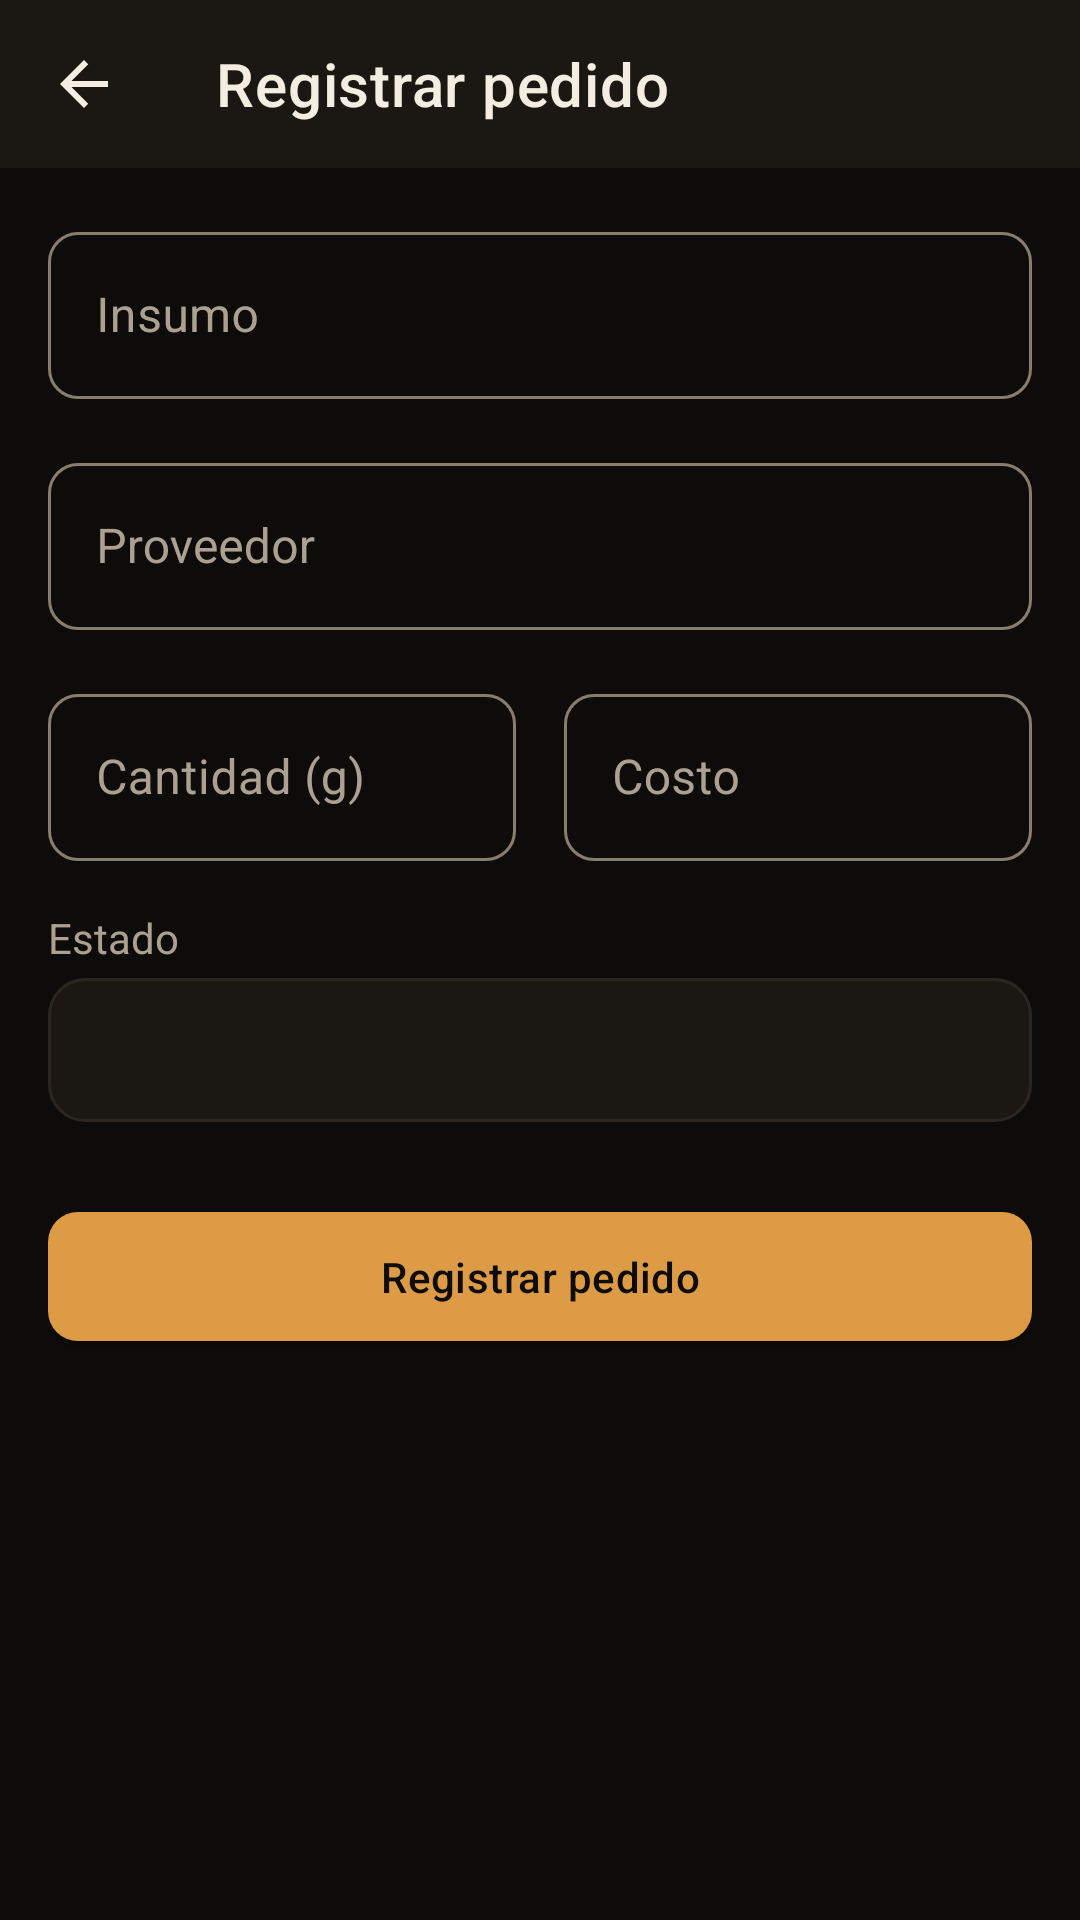

Here is an Android app screen rendered from its layout file. Give the layout XML and the strings, colors and styles it references.
<!-- AndroidManifest.xml: application theme Theme.RFragancias -->
<!-- res/layout/activity_pedido_form.xml -->
<?xml version="1.0" encoding="utf-8"?>
<androidx.core.widget.NestedScrollView xmlns:android="http://schemas.android.com/apk/res/android"
    xmlns:app="http://schemas.android.com/apk/res-auto"
    android:layout_width="match_parent"
    android:layout_height="match_parent"
    android:background="@color/bg"
    android:fillViewport="true">

    <LinearLayout
        android:layout_width="match_parent"
        android:layout_height="wrap_content"
        android:orientation="vertical">

        <androidx.appcompat.widget.Toolbar
            android:id="@+id/toolbar"
            android:layout_width="match_parent"
            android:layout_height="?attr/actionBarSize"
            android:background="@color/surface"
            app:navigationIcon="@drawable/ic_back"
            app:title="@string/registrar_pedido"
            app:titleTextColor="@color/text_primary" />

        <LinearLayout
            android:layout_width="match_parent"
            android:layout_height="wrap_content"
            android:orientation="vertical"
            android:padding="@dimen/padding_screen">

            <com.google.android.material.textfield.TextInputLayout
                android:layout_width="match_parent"
                android:layout_height="wrap_content"
                style="@style/Widget.RFragancias.TextInputLayout">

                <com.google.android.material.textfield.TextInputEditText
                    android:id="@+id/edit_insumo"
                    android:imeOptions="actionNext"
                    android:layout_width="match_parent"
                    android:layout_height="wrap_content"
                    android:hint="@string/hint_insumo" />
            </com.google.android.material.textfield.TextInputLayout>

            <com.google.android.material.textfield.TextInputLayout
                android:layout_width="match_parent"
                android:layout_height="wrap_content"
                android:layout_marginTop="@dimen/spacing_md"
                style="@style/Widget.RFragancias.TextInputLayout">

                <com.google.android.material.textfield.TextInputEditText
                    android:id="@+id/edit_proveedor"
                    android:imeOptions="actionNext"
                    android:layout_width="match_parent"
                    android:layout_height="wrap_content"
                    android:hint="@string/hint_proveedor" />
            </com.google.android.material.textfield.TextInputLayout>

            <LinearLayout
                android:layout_width="match_parent"
                android:layout_height="wrap_content"
                android:orientation="horizontal">

                <com.google.android.material.textfield.TextInputLayout
                    android:layout_width="0dp"
                    android:layout_height="wrap_content"
                    android:layout_weight="1"
                    android:layout_marginTop="@dimen/spacing_md"
                    android:layout_marginEnd="8dp"
                    style="@style/Widget.RFragancias.TextInputLayout">

                    <com.google.android.material.textfield.TextInputEditText
                        android:id="@+id/edit_cantidad_gramos"
                        android:imeOptions="actionNext"
                        android:layout_width="match_parent"
                        android:layout_height="wrap_content"
                        android:inputType="numberDecimal"
                        android:hint="@string/hint_cantidad_gramos" />
                </com.google.android.material.textfield.TextInputLayout>

                <com.google.android.material.textfield.TextInputLayout
                    android:layout_width="0dp"
                    android:layout_height="wrap_content"
                    android:layout_weight="1"
                    android:layout_marginTop="@dimen/spacing_md"
                    android:layout_marginStart="8dp"
                    style="@style/Widget.RFragancias.TextInputLayout">

                    <com.google.android.material.textfield.TextInputEditText
                        android:id="@+id/edit_costo"
                        android:imeOptions="actionDone"
                        android:layout_width="match_parent"
                        android:layout_height="wrap_content"
                        android:inputType="numberDecimal"
                        android:hint="@string/hint_costo" />
                </com.google.android.material.textfield.TextInputLayout>
            </LinearLayout>

            <TextView
                android:layout_width="wrap_content"
                android:layout_height="wrap_content"
                android:layout_marginTop="@dimen/spacing_md"
                android:text="@string/hint_estado"
                style="@style/TextBodyMuted" />

            <Spinner
                android:id="@+id/spinner_estado"
                android:layout_width="match_parent"
                android:layout_height="48dp"
                android:layout_marginTop="4dp"
                android:background="@drawable/bg_search"
                android:paddingHorizontal="12dp" />

            <com.google.android.material.button.MaterialButton
                android:id="@+id/btn_guardar"
                android:layout_width="match_parent"
                android:layout_height="wrap_content"
                android:minHeight="52dp"
                android:layout_marginTop="@dimen/spacing_lg"
                android:text="@string/registrar_pedido" />

            <ProgressBar
                android:id="@+id/progress_form"
                android:layout_width="wrap_content"
                android:layout_height="wrap_content"
                android:layout_gravity="center_horizontal"
                android:layout_marginTop="16dp"
                android:indeterminateTint="@color/primary"
                android:visibility="gone" />
        </LinearLayout>
    </LinearLayout>
</androidx.core.widget.NestedScrollView>
<!-- resources referenced by this layout -->
<resources>
  <color name="bg">#0D0C0A</color>
  <color name="primary">#DE9B45</color>
  <color name="surface">#1B1712</color>
  <color name="text_primary">#F4EEE2</color>
  <dimen name="padding_screen">16dp</dimen>
  <dimen name="spacing_lg">24dp</dimen>
  <dimen name="spacing_md">16dp</dimen>
  <!-- drawable bg_search (drawable) -->
  <shape xmlns:android="http://schemas.android.com/apk/res/android" android:shape="rectangle">
      <corners android:radius="12dp"/>
      <solid android:color="@color/surface"/>
      <stroke android:width="1dp" android:color="@color/border"/>
  </shape>
  <!-- drawable ic_back (drawable) -->
  <vector xmlns:android="http://schemas.android.com/apk/res/android"
      android:width="24dp" android:height="24dp" android:viewportWidth="24" android:viewportHeight="24">
      <path android:fillColor="#F4EEE2" android:pathData="M20,11H7.83l5.59,-5.59L12,4l-8,8 8,8 1.41,-1.41L7.83,13H20v-2z"/>
  </vector>
  <string name="hint_cantidad_gramos">Cantidad (g)</string>
  <string name="hint_costo">Costo</string>
  <string name="hint_estado">Estado</string>
  <string name="hint_insumo">Insumo</string>
  <string name="hint_proveedor">Proveedor</string>
  <string name="registrar_pedido">Registrar pedido</string>
  <style name="TextBodyMuted">
          <item name="android:textColor">@color/text_muted</item>
          <item name="android:textSize">14sp</item>
      </style>
  <style name="Widget.RFragancias.TextInputLayout" parent="Widget.MaterialComponents.TextInputLayout.OutlinedBox">
          <item name="boxStrokeColor">@color/input_stroke</item>
          <item name="boxStrokeErrorColor">@color/error</item>
          <item name="errorTextColor">@color/error</item>
          <item name="errorIconTint">@color/error</item>
          <item name="hintTextColor">@color/primary</item>
          <item name="android:textColorHint">@color/text_muted</item>
          <item name="boxCornerRadiusTopStart">10dp</item>
          <item name="boxCornerRadiusTopEnd">10dp</item>
          <item name="boxCornerRadiusBottomStart">10dp</item>
          <item name="boxCornerRadiusBottomEnd">10dp</item>
      </style>
  <color name="border">#2C2620</color>
  <color name="text_muted">#ACA090</color>
  <color name="error">#E08A72</color>
  <style name="Widget.RFragancias.Button" parent="Widget.MaterialComponents.Button">
          <item name="backgroundTint">@color/primary</item>
          <item name="android:textColor">@color/bg</item>
          <item name="android:textAllCaps">false</item>
          <item name="cornerRadius">10dp</item>
          <item name="android:letterSpacing">0.01</item>
          <item name="android:paddingTop">12dp</item>
          <item name="android:paddingBottom">12dp</item>
      </style>
  <style name="Widget.RFragancias.EditText" parent="Widget.AppCompat.EditText">
          <item name="android:textColor">@color/text_primary</item>
          <item name="android:textColorHint">@color/text_muted</item>
      </style>
</resources>
